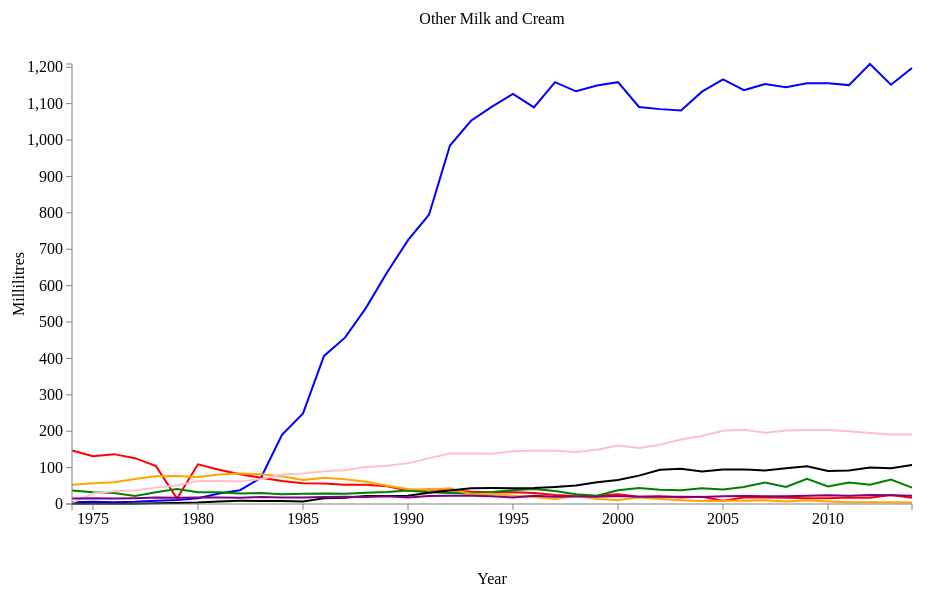
D3 v3 page, settled after 480 driven frames (8 s of simulated time); the page loaded 1 data file(s).



// Set the dimensions of the canvas / graph
var margin = {top: 80, right: 80, bottom: 80, left: 80},
  width = 1000 - margin.left - margin.right,
  height = 600 - margin.top - margin.bottom;

// Parse the date / time
var parseDate = d3.time.format("%Y").parse;

// Set the ranges
var x = d3.time.scale().range([0, width]);
var y = d3.scale.linear().range([height, 0]);

// Define the axes
var xAxis = d3.svg.axis().scale(x)
  .orient("bottom").ticks(10);

var yAxis = d3.svg.axis().scale(y)
  .orient("left").ticks(15);

// Define the line
var valueline = d3.svg.line()
  .x(function(d) { return x(d.date); })
  .y(function(d) { return y(d.volume1); });

var valueline2 = d3.svg.line()
  .x(function(d) { return x(d.date); })
  .y(function(d) { return y(d.volume2); });

var valueline3 = d3.svg.line()
  .x(function(d) { return x(d.date); })
  .y(function(d) { return y(d.volume3); });

var valueline4 = d3.svg.line()
  .x(function(d) { return x(d.date); })
  .y(function(d) { return y(d.volume4); });

var valueline5 = d3.svg.line()
  .x(function(d) { return x(d.date); })
  .y(function(d) { return y(d.volume5); });

var valueline6 = d3.svg.line()
  .x(function(d) { return x(d.date); })
  .y(function(d) { return y(d.volume6); });

var valueline7 = d3.svg.line()
  .x(function(d) { return x(d.date); })
  .y(function(d) { return y(d.volume7); });

// Adds the svg canvas
var svg = d3.select("body")
  .append("svg")
  .attr("width", width + margin.left + margin.right)
  .attr("height", height + margin.top + margin.bottom)
  .append("g")
  .attr("transform", "translate(" + margin.left + "," + margin.top + ")");

// Get the data
d3.csv("data/other_milk.csv", function(error, data) {
  data.forEach(function(d) {
  d.date = parseDate(d.date);
  d.volume1 = +d.volume1;
  d.volume2 = +d.volume2;
  d.volume3 = +d.volume3;
  d.volume4 = +d.volume4;
  d.volume5 = +d.volume5;
  d.volume6 = +d.volume6;
  d.volume7 = +d.volume7;
});

// Scale the range of the data
x.domain(d3.extent(data, function(d) { return d.date; }));
y.domain([0, d3.max(data, function(d) { return Math.max(d.volume1, d.volume2, d.volume3, d.volume4, d.volume5, d.volume6, d.volume7);  })]);

// Add the valueline path.
svg.append("path")
  .attr("class", "line")
  .attr("d", valueline(data));

  // Add the valueline2 path.
  svg.append("path")
    .style("stroke", "red")
    .attr("d", valueline2(data));

  svg.append("path")
    .style("stroke", "green")
    .attr("d", valueline3(data));

  svg.append("path")
    .style("stroke", "orange")
    .attr("d", valueline4(data));

  svg.append("path")
    .style("stroke", "pink")
    .attr("d", valueline5(data));

  svg.append("path")
    .style("stroke", "black")
    .attr("d", valueline6(data));

  svg.append("path")
    .style("stroke", "purple")
    .attr("d", valueline7(data));

// Add the X Axis
svg.append("g")
  .attr("class", "x axis")
  .attr("transform", "translate(0," + height + ")")
  .call(xAxis);

// text label for the x axis
svg.append("text")
  .attr("x", width / 2 )
  .attr("y", height + margin.bottom)
  .style("text-anchor", "middle")
  .text("Year");

svg.append("text")
  .attr("transform", "rotate(-90)")
  .attr("y", 0 - margin.left)
  .attr("x", 0 - (height / 2))
  .attr("dy", "2em")
  .style("text-anchor", "middle")
  .text("Millilitres");

// Add the Y Axis
svg.append("g")
  .attr("class", "y axis")
  .call(yAxis);

svg.append("text")
  .attr("x", (width / 2))
  .attr("y", 0 - (margin.top / 2))
  .attr("text-anchor", "middle")
  .style("font-size", "16px")
  .text("Other Milk and Cream");


});



### data: data/other_milk.csv
date, volume1, volume2, volume3, volume4, volume5, volume6, volume7
1974, 5, 147, 37, 53, 3, 1, 15
1975, 6, 131, 32, 57, 29, 1, 16
1976, 5, 137, 30, 60, 35, 1, 15
1977, 6, 126, 22, 69, 37, 1, 16
1978, 9, 104, 32, 76, 45, 2, 18, 
1979, 11, 15, 41, 77, 51, 3, 17
1980, 16, 109, 32, 74, 63, 4, 18
1981, 29, 94, 32, 81, 63, 7, 18
1982, 38, 82, 29, 84, 62, 9, 17
1983, 72, 72, 30, 82, 69, 8, 19
1984, 190, 63, 27, 76, 81, 8, 18
1985, 249, 57, 28, 66, 84, 7, 18
1986, 407, 56, 29, 72, 90, 16, 19
1987, 457, 53, 28, 68, 93, 17, 20
1988, 539, 53, 31, 61, 102, 22, 19
1989, 636, 49, 33, 50, 105, 22, 21
1990, 725, 37, 37, 41, 112, 23, 18
1991, 795, 40, 32, 39, 126, 31, 22
1992, 985, 38, 30, 43, 139, 37, 23
1993, 1053, 34, 29, 27, 139, 43, 23
1994, 1092, 32, 33, 28, 138, 44, 21
1995, 1127, 32, 38, 23, 145, 43, 18
1996, 1090, 30, 41, 19, 146, 44, 23
1997, 1159, 25, 36, 14, 146, 47, 20
1998, 1134, 22, 27, 22, 143, 51, 21
1999, 1150, 23, 23, 14, 149, 60, 20
2000, 1159, 27, 38, 11, 161, 66, 22
2001, 1091, 20, 44, 18, 154, 78, 20
2002, 1085, 21, 39, 14, 163, 94, 20
2003, 1081, 18, 38, 10, 177, 97, 20
2004, 1133, 20, 43, 8, 187, 89, 19
2005, 1167, 9, 40, 9, 201, 95, 21
2006, 1137, 18, 47, 9, 204, 95, 22
2007, 1154, 18, 59, 10, 196, 92, 21
2008, 1145, 17, 47, 7, 202, 98, 21
2009, 1156, 16, 69, 10, 203, 104, 23
2010, 1156, 16, 48, 7, 203, 91, 24
2011, 1151, 18, 59, 5, 200, 92, 23
2012, 1209, 17, 53, 5, 195, 100, 25
2013, 1152, 25, 67, 5, 191, 98, 24
2014, 1198, 17, 45, 4, 191, 107, 23